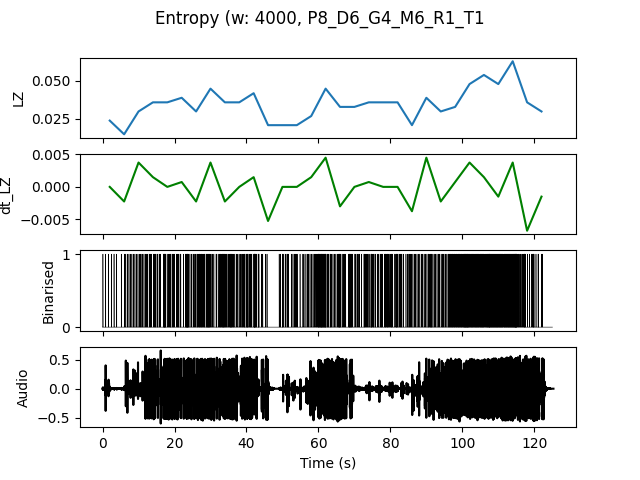

The data file committed next to this chart (first rows):
, t0, LZ, dt_LZ, IOI
0.0, 0.0, 0.02393, 0.0, 0.6667
4.0, 4.0, 0.01496, -0.002244, 0.6667
8.0, 8.0, 0.02991, 0.003739, 0.3636
12.0, 12.0, 0.0359, 0.001496, 0.3077
16.0, 16.0, 0.0359, 0.0, 0.25
20.0, 20.0, 0.03889, 0.0007479, 0.2353
24.0, 24.0, 0.02991, -0.002244, 0.2857
28.0, 28.0, 0.04487, 0.003739, 0.2353
32.0, 32.0, 0.0359, -0.002244, 0.2
36.0, 36.0, 0.0359, 0.0, 0.2857
40.0, 40.0, 0.04188, 0.001496, 0.2105
44.0, 44.0, 0.02094, -0.005235, 1.0
48.0, 48.0, 0.02094, 0.0, 0.4444
52.0, 52.0, 0.02094, 0.0, 0.5
56.0, 56.0, 0.02692, 0.001496, 0.3636
60.0, 60.0, 0.04487, 0.004487, 0.1667
64.0, 64.0, 0.03291, -0.002991, 0.2857
68.0, 68.0, 0.03291, 0.0, 0.3077
72.0, 72.0, 0.0359, 0.0007479, 0.2857
76.0, 76.0, 0.0359, 0.0, 0.2667
80.0, 80.0, 0.0359, 0.0, 0.2667
84.0, 84.0, 0.02094, -0.003739, 0.4
88.0, 88.0, 0.03889, 0.004487, 0.3077
92.0, 92.0, 0.02991, -0.002244, 0.3333
96.0, 96.0, 0.03291, 0.0007479, 0.1905
100.0, 100.0, 0.04786, 0.003739, 0.1429
104.0, 104.0, 0.05385, 0.001496, 0.1481
108.0, 108.0, 0.04786, -0.001496, 0.1481
112.0, 112.0, 0.06282, 0.003739, 0.1333
116.0, 116.0, 0.0359, -0.006731, 0.2857
120.0, 120.0, 0.02991, -0.001496, 0.5714
